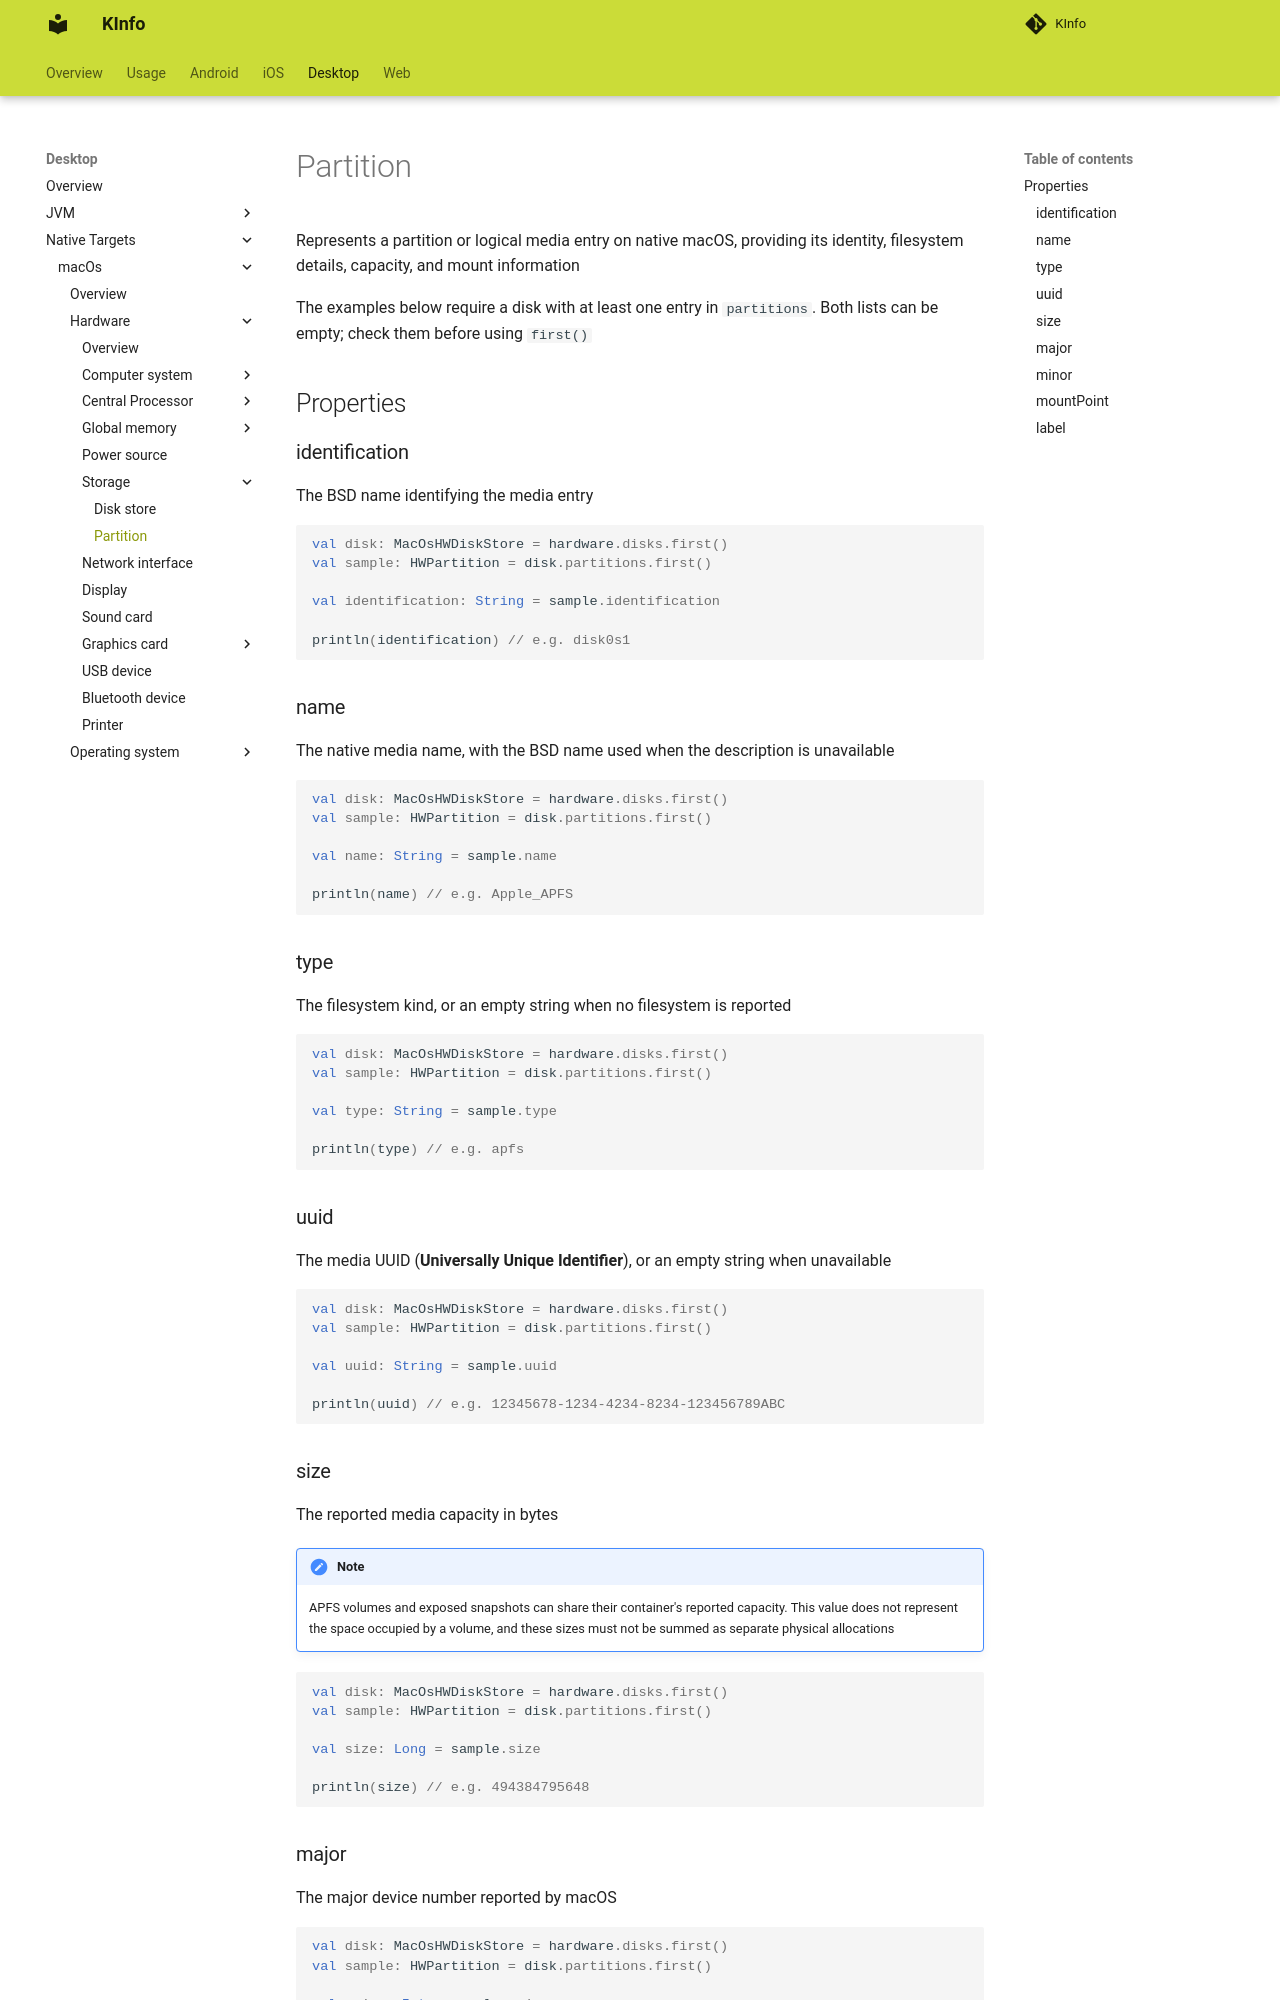

repository: N7ghtm4r3/KInfo · page: desktop/macos/hardware/storage/hw_partition/index.html · generator: mkdocs

Represents a partition or logical media entry on native macOS, providing its identity, filesystem details, capacity, and
mount information

The examples below require a disk with at least one entry in `partitions`. Both lists can be empty; check them before using
`first()`

## Properties

### identification

The BSD name identifying the media entry

```kotlin
val disk: MacOsHWDiskStore = hardware.disks.first()
val sample: HWPartition = disk.partitions.first()

val identification: String = sample.identification

println(identification) // e.g. disk0s1
```

### name

The native media name, with the BSD name used when the description is unavailable

```kotlin
val disk: MacOsHWDiskStore = hardware.disks.first()
val sample: HWPartition = disk.partitions.first()

val name: String = sample.name

println(name) // e.g. Apple_APFS
```

### type

The filesystem kind, or an empty string when no filesystem is reported

```kotlin
val disk: MacOsHWDiskStore = hardware.disks.first()
val sample: HWPartition = disk.partitions.first()

val type: String = sample.type

println(type) // e.g. apfs
```

### uuid

The media UUID (**Universally Unique Identifier**), or an empty string when unavailable

```kotlin
val disk: MacOsHWDiskStore = hardware.disks.first()
val sample: HWPartition = disk.partitions.first()

val uuid: String = sample.uuid

println(uuid) // e.g. 12345678-1234-4234-8234-123456789ABC
```

### size

The reported media capacity in bytes

!!! Note

    APFS volumes and exposed snapshots can share their container's reported capacity. This value does not represent the
    space occupied by a volume, and these sizes must not be summed as separate physical allocations

```kotlin
val disk: MacOsHWDiskStore = hardware.disks.first()
val sample: HWPartition = disk.partitions.first()

val size: Long = sample.size

println(size) // e.g. 494384795648
```
